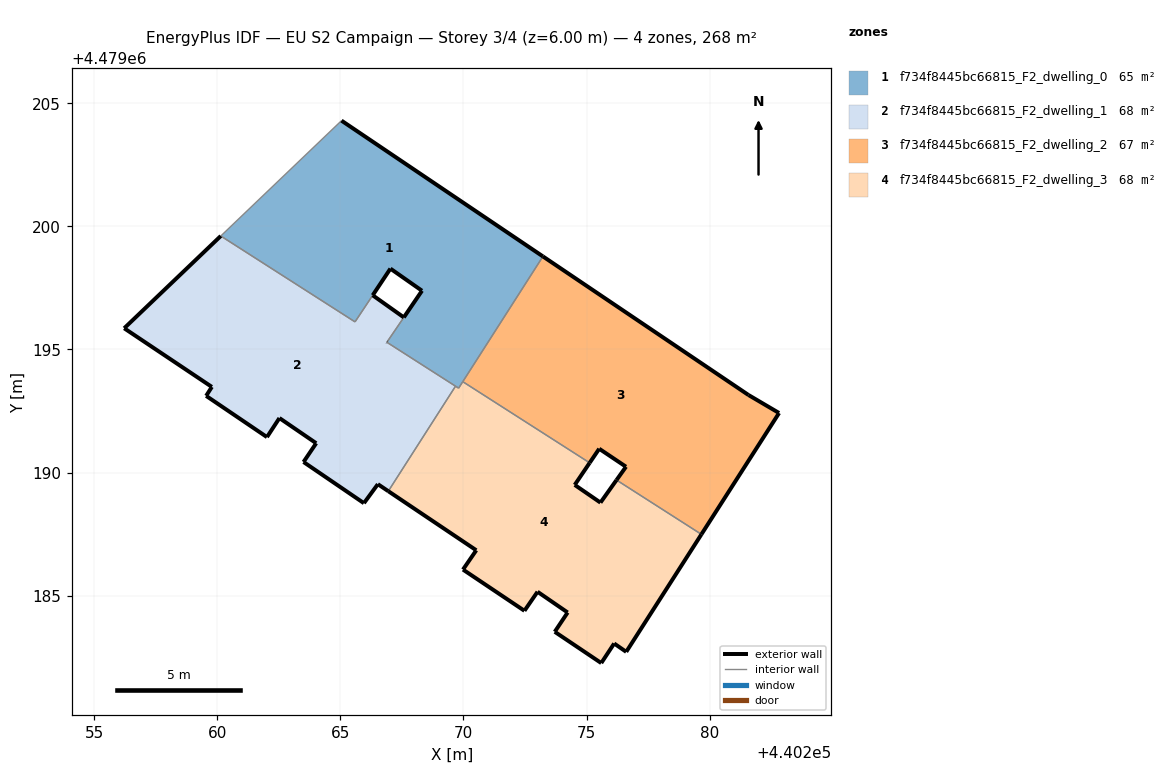
=== STOREY PLAN SPEC (per zone: floor XY polygon, exterior-wall plan segments, windows/doors) ===
zone 1: f734f8445bc66815_F2_dwelling_0  (65.1 m²)
  floor: (440269.80, 4479193.43) (440273.23, 4479198.78) (440265.04, 4479204.29) (440260.14, 4479199.61) (440265.59, 4479196.12) (440267.03, 4479198.28) (440268.31, 4479197.38) (440266.89, 4479195.29)
  exterior wall: (440265.04, 4479204.29) – (440273.23, 4479198.78)  [9.9 m]
  exterior wall: (440266.89, 4479195.29) – (440266.89, 4479195.29)  [0.0 m]
  exterior wall: (440268.31, 4479197.38) – (440267.03, 4479198.28)  [1.6 m]
  exterior wall: (440267.58, 4479196.30) – (440268.31, 4479197.38)  [1.3 m]
  exterior wall: (440267.03, 4479198.28) – (440266.31, 4479197.20)  [1.3 m]
  interior walls: 9
zone 2: f734f8445bc66815_F2_dwelling_1  (68.3 m²)
  floor: (440266.95, 4479189.24) (440269.68, 4479193.51) (440266.89, 4479195.29) (440267.58, 4479196.30) (440266.31, 4479197.20) (440265.59, 4479196.12) (440260.14, 4479199.61) (440256.22, 4479195.86) (440259.78, 4479193.48) (440259.55, 4479193.11) (440262.02, 4479191.44) (440262.52, 4479192.21) (440264.02, 4479191.19) (440263.50, 4479190.43) (440265.96, 4479188.76) (440266.52, 4479189.53)
  exterior wall: (440266.52, 4479189.53) – (440265.96, 4479188.76)  [1.0 m]
  exterior wall: (440265.96, 4479188.76) – (440263.50, 4479190.43)  [3.0 m]
  exterior wall: (440263.50, 4479190.43) – (440264.02, 4479191.19)  [0.9 m]
  exterior wall: (440264.02, 4479191.19) – (440262.52, 4479192.21)  [1.8 m]
  exterior wall: (440262.52, 4479192.21) – (440262.02, 4479191.44)  [0.9 m]
  exterior wall: (440262.02, 4479191.44) – (440259.55, 4479193.11)  [3.0 m]
  exterior wall: (440259.55, 4479193.11) – (440259.78, 4479193.48)  [0.4 m]
  exterior wall: (440259.78, 4479193.48) – (440256.22, 4479195.86)  [4.3 m]
  exterior wall: (440256.22, 4479195.86) – (440260.14, 4479199.61)  [5.4 m]
  exterior wall: (440266.31, 4479197.20) – (440267.58, 4479196.30)  [1.6 m]
  exterior wall: (440266.95, 4479189.24) – (440266.52, 4479189.53)  [0.5 m]
  exterior wall: (440266.89, 4479195.29) – (440266.89, 4479195.29)  [0.0 m]
  interior walls: 6
zone 3: f734f8445bc66815_F2_dwelling_2  (67.1 m²)
  floor: (440279.66, 4479187.49) (440282.82, 4479192.42) (440281.58, 4479193.15) (440273.23, 4479198.78) (440269.97, 4479193.69) (440275.12, 4479190.39) (440275.51, 4479190.97) (440276.60, 4479190.24) (440276.22, 4479189.70)
  exterior wall: (440281.58, 4479193.15) – (440282.82, 4479192.42)  [1.4 m]
  exterior wall: (440282.82, 4479192.42) – (440279.66, 4479187.49)  [5.9 m]
  exterior wall: (440276.22, 4479189.70) – (440276.60, 4479190.24)  [0.7 m]
  exterior wall: (440276.60, 4479190.24) – (440275.51, 4479190.97)  [1.3 m]
  exterior wall: (440275.51, 4479190.97) – (440275.12, 4479190.39)  [0.7 m]
  exterior wall: (440273.23, 4479198.78) – (440281.58, 4479193.15)  [10.1 m]
  interior walls: 3
zone 4: f734f8445bc66815_F2_dwelling_3  (67.8 m²)
  floor: (440276.61, 4479182.72) (440279.66, 4479187.49) (440276.22, 4479189.70) (440275.56, 4479188.78) (440274.52, 4479189.50) (440275.12, 4479190.39) (440269.97, 4479193.69) (440269.80, 4479193.43) (440269.68, 4479193.51) (440266.95, 4479189.24) (440270.52, 4479186.84) (440269.98, 4479186.06) (440272.47, 4479184.38) (440273.01, 4479185.16) (440274.23, 4479184.32) (440273.71, 4479183.53) (440275.59, 4479182.26) (440276.12, 4479183.06)
  exterior wall: (440273.01, 4479185.16) – (440272.47, 4479184.38)  [0.9 m]
  exterior wall: (440272.47, 4479184.38) – (440269.98, 4479186.06)  [3.0 m]
  exterior wall: (440269.98, 4479186.06) – (440270.52, 4479186.84)  [1.0 m]
  exterior wall: (440270.52, 4479186.84) – (440266.95, 4479189.24)  [4.3 m]
  exterior wall: (440275.12, 4479190.39) – (440274.52, 4479189.50)  [1.1 m]
  exterior wall: (440274.52, 4479189.50) – (440275.56, 4479188.78)  [1.3 m]
  exterior wall: (440275.56, 4479188.78) – (440276.22, 4479189.70)  [1.1 m]
  exterior wall: (440279.66, 4479187.49) – (440276.61, 4479182.72)  [5.7 m]
  exterior wall: (440276.61, 4479182.72) – (440276.12, 4479183.06)  [0.6 m]
  exterior wall: (440276.12, 4479183.06) – (440275.59, 4479182.26)  [1.0 m]
  exterior wall: (440275.59, 4479182.26) – (440273.71, 4479183.53)  [2.3 m]
  exterior wall: (440273.71, 4479183.53) – (440274.23, 4479184.32)  [0.9 m]
  exterior wall: (440274.23, 4479184.32) – (440273.01, 4479185.16)  [1.5 m]
  interior walls: 5

=== DERIVED (storey summary) ===
Building: EU S2 Campaign
Storey: 3 of 4  (floor level z = 6.00 m)
Storey gross floor area: 268.3 m²
Zones on this storey: 4
  - f734f8445bc66815_F2_dwelling_0: floor 65.1 m²; exterior wall 14.0 m (42.1 m²); WWR 0.0%
  - f734f8445bc66815_F2_dwelling_1: floor 68.3 m²; exterior wall 22.8 m (68.3 m²); WWR 0.0%
  - f734f8445bc66815_F2_dwelling_2: floor 67.1 m²; exterior wall 20.0 m (60.1 m²); WWR 0.0%
  - f734f8445bc66815_F2_dwelling_3: floor 67.8 m²; exterior wall 24.6 m (73.8 m²); WWR 0.0%
Zone adjacency (shared interzone walls):
  - f734f8445bc66815_F2_dwelling_0 ↔ f734f8445bc66815_F2_dwelling_1
  - f734f8445bc66815_F2_dwelling_0 ↔ f734f8445bc66815_F2_dwelling_2
  - f734f8445bc66815_F2_dwelling_0 ↔ f734f8445bc66815_F2_dwelling_3
  - f734f8445bc66815_F2_dwelling_1 ↔ f734f8445bc66815_F2_dwelling_3
  - f734f8445bc66815_F2_dwelling_2 ↔ f734f8445bc66815_F2_dwelling_3